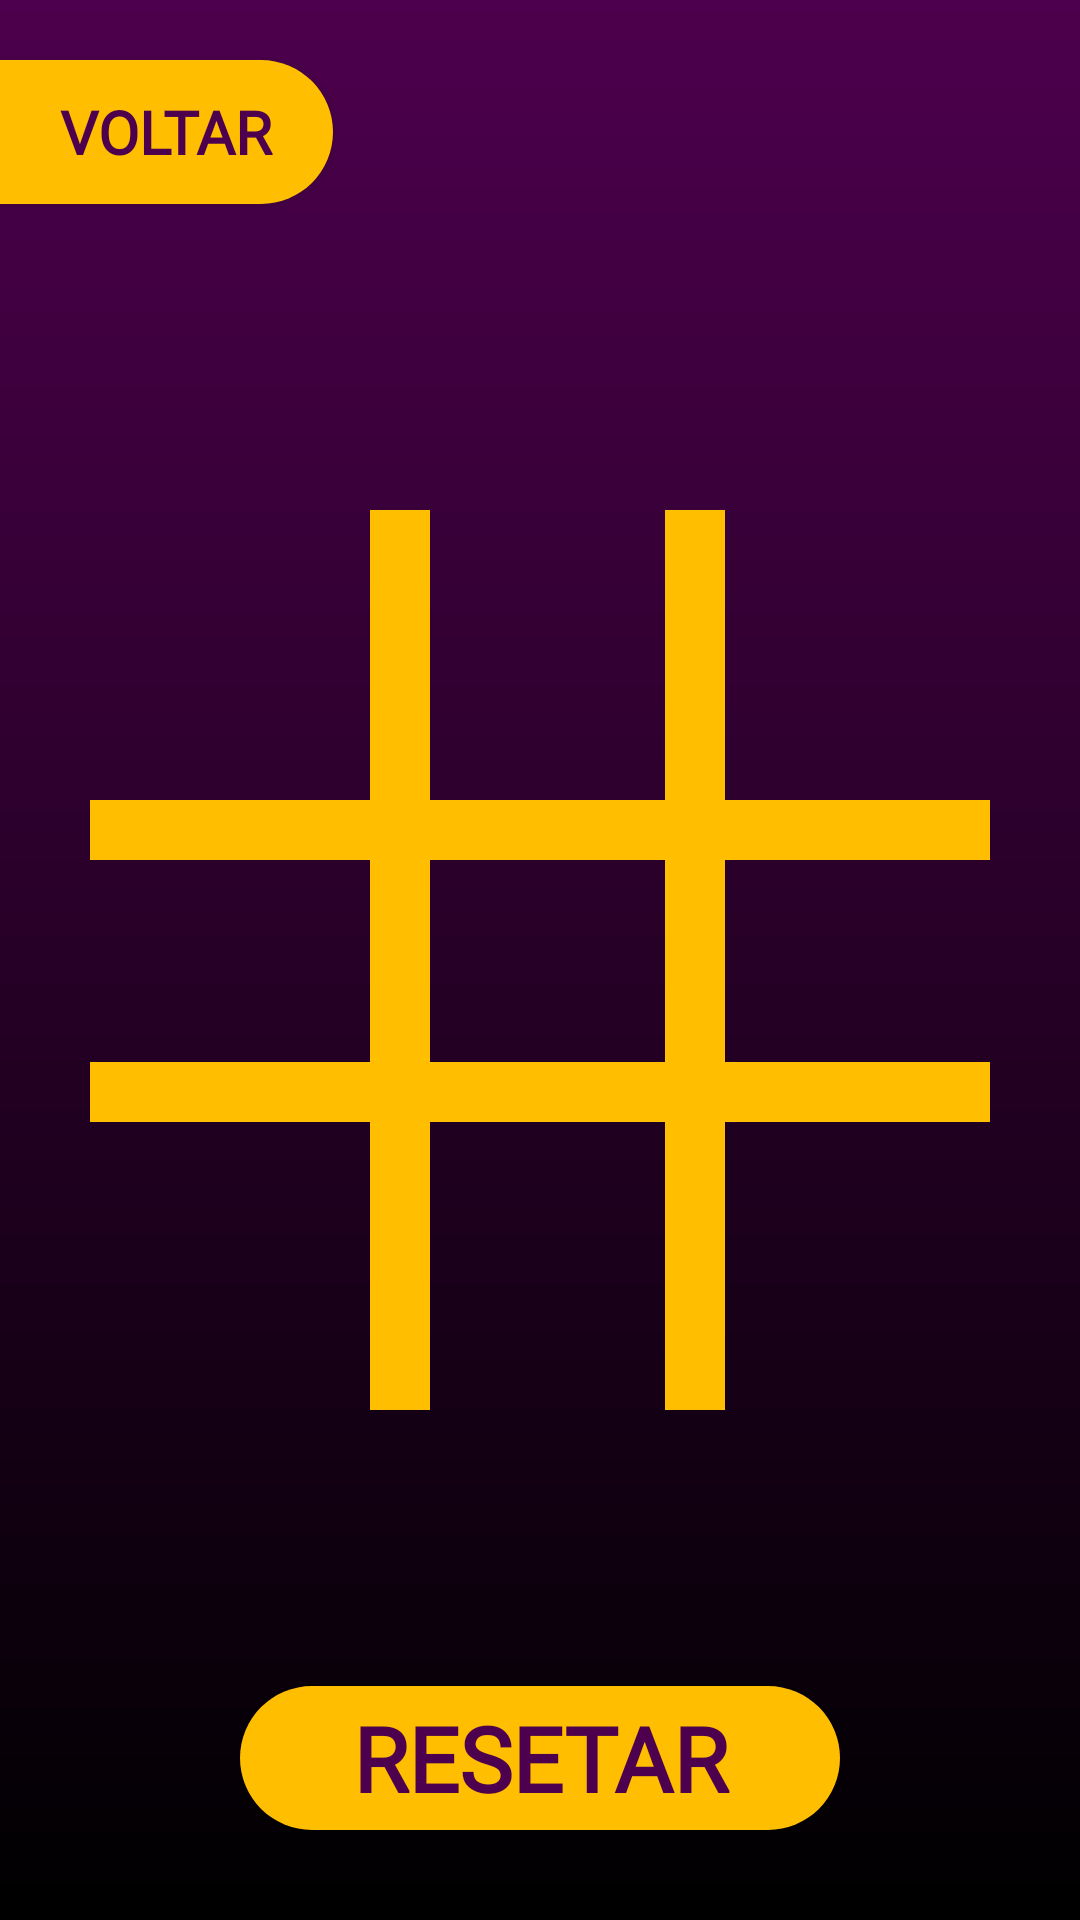

The Android layout XML behind this screen, and the referenced resources:
<!-- AndroidManifest.xml: application theme Theme.JogoDaVelha2Telas -->
<!-- res/layout/activity_game_screen.xml -->
<?xml version="1.0" encoding="utf-8"?>
<androidx.constraintlayout.widget.ConstraintLayout xmlns:android="http://schemas.android.com/apk/res/android"
    xmlns:app="http://schemas.android.com/apk/res-auto"
    xmlns:tools="http://schemas.android.com/tools"
    android:layout_width="match_parent"
    android:layout_height="match_parent"
    tools:context=".GameScreen"
    android:background="@drawable/gradient"
    android:orientation="vertical">

    <ImageView
        android:id="@+id/center"
        android:layout_width="50dp"
        android:layout_height="50dp"
        app:layout_constraintBottom_toBottomOf="parent"
        app:layout_constraintEnd_toEndOf="parent"
        app:layout_constraintStart_toStartOf="parent"
        app:layout_constraintTop_toTopOf="parent"
        tools:srcCompat="@android:drawable/list_selector_background"/>

    <ImageView
        android:id="@+id/center_start"
        android:layout_width="50dp"
        android:layout_height="50dp"
        app:layout_constraintEnd_toStartOf="@+id/center"
        app:layout_constraintStart_toStartOf="parent"
        app:layout_constraintTop_toTopOf="@+id/center"
        tools:srcCompat="@android:drawable/list_selector_background"/>

    <ImageView
        android:id="@+id/center_end"
        android:layout_width="50dp"
        android:layout_height="50dp"
        app:layout_constraintEnd_toEndOf="parent"
        app:layout_constraintStart_toEndOf="@+id/center"
        app:layout_constraintTop_toTopOf="@+id/center"
        tools:srcCompat="@android:drawable/list_selector_background"/>

    <ImageView
        android:id="@+id/top"
        android:layout_width="50dp"
        android:layout_height="50dp"
        android:layout_marginBottom="50dp"
        app:layout_constraintBottom_toTopOf="@+id/center"
        app:layout_constraintEnd_toEndOf="parent"
        app:layout_constraintStart_toStartOf="parent"
        tools:srcCompat="@android:drawable/list_selector_background"/>

    <ImageView
        android:id="@+id/top_start"
        android:layout_width="50dp"
        android:layout_height="50dp"
        app:layout_constraintEnd_toStartOf="@+id/top"
        app:layout_constraintStart_toStartOf="parent"
        app:layout_constraintTop_toTopOf="@+id/top"
        tools:srcCompat="@android:drawable/list_selector_background"/>

    <ImageView
        android:id="@+id/top_end"
        android:layout_width="50dp"
        android:layout_height="50dp"
        app:layout_constraintEnd_toEndOf="parent"
        app:layout_constraintStart_toEndOf="@+id/top"
        app:layout_constraintTop_toTopOf="@+id/top"
        tools:srcCompat="@android:drawable/list_selector_background"/>

    <ImageView
        android:id="@+id/bottom"
        android:layout_width="50dp"
        android:layout_height="50dp"
        android:layout_marginTop="50dp"
        app:layout_constraintEnd_toEndOf="parent"
        app:layout_constraintStart_toStartOf="parent"
        app:layout_constraintTop_toBottomOf="@+id/center"
        tools:srcCompat="@android:drawable/list_selector_background"/>

    <ImageView
        android:id="@+id/bottom_start"
        android:layout_width="50dp"
        android:layout_height="50dp"
        app:layout_constraintBottom_toBottomOf="@+id/bottom"
        app:layout_constraintEnd_toStartOf="@+id/bottom"
        app:layout_constraintStart_toStartOf="parent"
        tools:srcCompat="@android:drawable/list_selector_background"/>

    <ImageView
        android:id="@+id/bottom_end"
        android:layout_width="50dp"
        android:layout_height="50dp"
        app:layout_constraintBottom_toBottomOf="@+id/bottom"
        app:layout_constraintEnd_toEndOf="parent"
        app:layout_constraintStart_toEndOf="@+id/bottom"
        tools:srcCompat="@android:drawable/list_selector_background"/>

    <View
        android:id="@+id/startBar"
        android:layout_width="20dp"
        android:layout_height="300dp"
        android:background="@color/yellow"
        app:layout_constraintEnd_toEndOf="parent"
        app:layout_constraintHorizontal_bias="0.363"
        app:layout_constraintStart_toStartOf="parent" 
        app:layout_constraintTop_toTopOf="parent"
        app:layout_constraintBottom_toBottomOf="parent"/>

    <View
        android:id="@+id/endBar"
        android:layout_width="20dp"
        android:layout_height="300dp"
        android:background="@color/yellow"
        app:layout_constraintBottom_toBottomOf="parent"
        app:layout_constraintEnd_toEndOf="parent"
        app:layout_constraintHorizontal_bias="0.652"
        app:layout_constraintStart_toStartOf="parent"
        app:layout_constraintTop_toTopOf="parent"/>

    <View
        android:id="@+id/bottomBar"
        android:layout_width="300dp"
        android:layout_height="20dp"
        android:background="@color/yellow"
        app:layout_constraintBottom_toBottomOf="parent"
        app:layout_constraintEnd_toEndOf="parent"
        app:layout_constraintStart_toStartOf="parent"
        app:layout_constraintTop_toTopOf="parent"
        app:layout_constraintVertical_bias="0.571"/>

    <View
        android:id="@+id/view14"
        android:layout_width="300dp"
        android:layout_height="20dp"
        android:background="@color/yellow"
        app:layout_constraintBottom_toBottomOf="parent"
        app:layout_constraintEnd_toEndOf="parent"
        app:layout_constraintStart_toStartOf="parent"
        app:layout_constraintTop_toTopOf="parent"
        app:layout_constraintVertical_bias="0.43"/>
    
    <androidx.appcompat.widget.AppCompatButton
        android:id="@+id/bt_back"
        android:layout_width="wrap_content"
        android:layout_height="wrap_content"
        android:background="@drawable/back_buttom_background"
        android:paddingHorizontal="20dp"
        android:text="Voltar"
        android:textColor="@color/purple"
        android:textStyle="bold"
        android:textSize="20sp"
        android:fontFamily="@font/archivo_black"
        app:layout_constraintStart_toStartOf="parent"
        app:layout_constraintTop_toTopOf="parent"
        android:layout_marginTop="20dp"/>

    <androidx.appcompat.widget.AppCompatButton
        android:id="@+id/reset"
        android:layout_width="match_parent"
        android:layout_height="wrap_content"
        android:layout_marginHorizontal="80dp"
        android:paddingVertical="3dp"
        android:text="Resetar"
        android:fontFamily="@font/bebas_neue"
        android:textStyle="bold"
        android:textSize="30sp"
        android:textColor="@color/purple"
        android:background="@drawable/buttom_background"
        android:layout_marginBottom="30dp"
        app:layout_constraintBottom_toBottomOf="parent"
        app:layout_constraintStart_toStartOf="parent"
        app:layout_constraintEnd_toEndOf="parent"/>

</androidx.constraintlayout.widget.ConstraintLayout>
<!-- resources referenced by this layout -->
<resources>
  <color name="purple">#4d004d</color>
  <color name="yellow">#ffbf00</color>
  <!-- drawable back_buttom_background (drawable) -->
  <?xml version="1.0" encoding="utf-8"?>
  <shape xmlns:android="http://schemas.android.com/apk/res/android">
  
      <solid android:color="@color/yellow"/>
      <corners
          android:bottomRightRadius="45dp"
          android:topRightRadius="45dp" />
  
  </shape>
  <!-- drawable buttom_background (drawable) -->
  <?xml version="1.0" encoding="utf-8"?>
  <shape xmlns:android="http://schemas.android.com/apk/res/android">
  
      <solid android:color="@color/yellow"/>
      <corners android:radius="45dp"/>
  
  </shape>
  <!-- drawable gradient (drawable) -->
  <?xml version="1.0" encoding="utf-8"?>
  <shape xmlns:android="http://schemas.android.com/apk/res/android">
  
      <gradient android:endColor="@color/purple"/>
      <gradient android:startColor="@color/black"/>
      <gradient android:angle="90"/>
  
  </shape>
  <style name="Theme.JogoDaVelha2Telas" parent="Base.Theme.JogoDaVelha2Telas" />
  <color name="black">#FF000000</color>
  <style name="Base.Theme.JogoDaVelha2Telas" parent="Theme.Material3.DayNight.NoActionBar">
          
          
          <item name="android:statusBarColor">@color/yellow</item>
      </style>
</resources>
